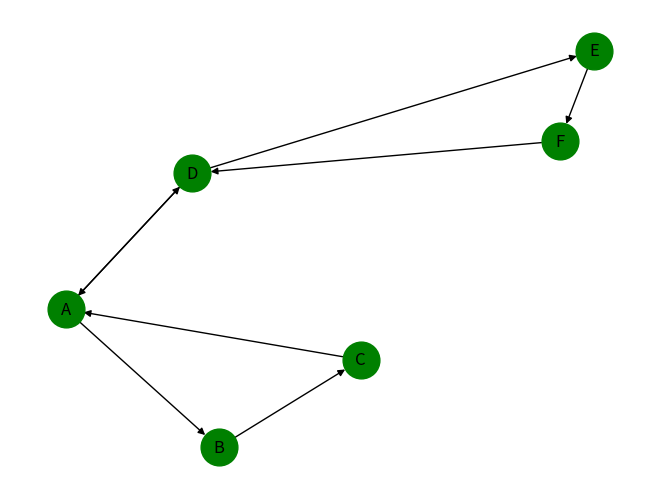

This chart was generated by the following Python code:
import os
import networkx as nx
import matplotlib.pyplot as plt

# ========================================================================================
inFileName = 'net'
inSaveDir = 'Networks'

data = {
    'A': ['B', 'D'],
    'B': ['C'],
    'C': ['A'],
    'D': ['A', 'E'],
    'E': ['F'],
    'F': ['D'],
}


# ========================================================================================
if not inFileName.endswith('.png') or inFileName.endswith('.jpeg'):
    inFileName += '.png'
savePath = os.path.join(inSaveDir, inFileName)
if not os.path.exists(inSaveDir):
    os.mkdir(inSaveDir)


# Graph network
G = nx.from_dict_of_lists(data, create_using=nx.DiGraph())
nx.draw(G, with_labels=True, node_size=700, font_size=12, node_color='green')
plt.savefig(savePath, bbox_inches='tight')
print(f'Graph was saved at path:\n\t{savePath}')
os.system(f'xdg-open {savePath}')
